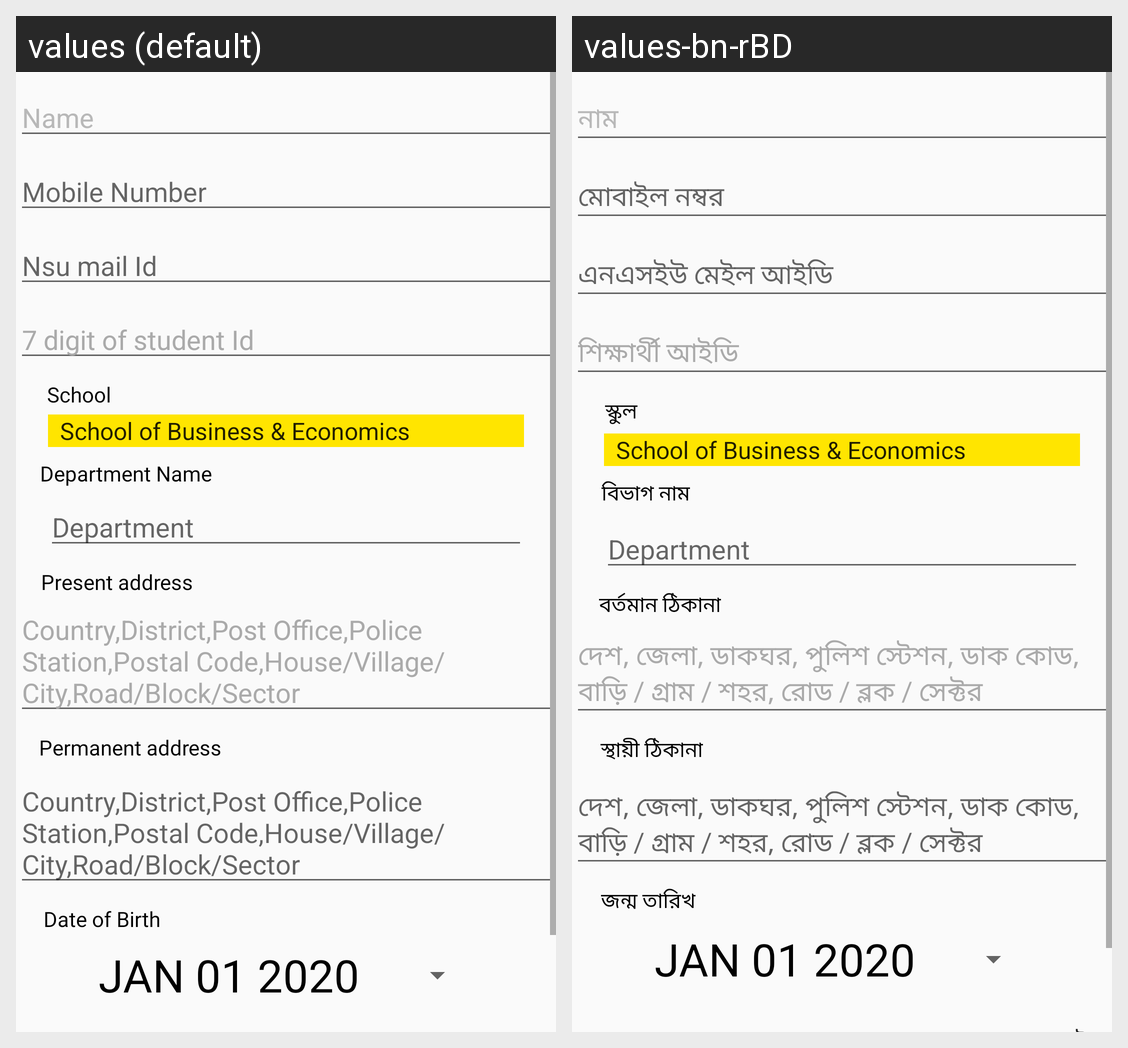

For this localized Android screen grid, give each drawn string resource with its value in every locale shown.
Android screen res/layout/activity_profile.xml rendered under 2 locales, left to right: values (default), values-bn-rBD. Device: Nexus 5 (rendered at 1080×1920; each locale shown at half size, 540×960, under a caption strip naming it); theme Theme.StudentDatabase.
Strings drawn on this screen, with the default value and each locale's value (text and hints the layout hard-codes, and strings that could not be matched under every locale, appear in the picture but are not listed):

name
  values: Name
  values-bn-rBD: নাম

mobile_number
  values: Mobile Number
  values-bn-rBD: মোবাইল নম্বর

nsu_mail_id
  values: Nsu mail Id
  values-bn-rBD: এনএসইউ মেইল ​​আইডি

student_idnew
  values: 7 digit of student Id
  values-bn-rBD: শিক্ষার্থী আইডি

school_string
  values: School
  values-bn-rBD: স্কুল

Department_Name_String
  values: Department Name
  values-bn-rBD: বিভাগ নাম

Present_address_string
  values: Present address
  values-bn-rBD: বর্তমান ঠিকানা

Present_address_hint
  values: Country,District,Post Office,Police Station,Postal Code,House/Village/City,Road/Block/Sector
  values-bn-rBD: দেশ, জেলা, ডাকঘর, পুলিশ স্টেশন, ডাক কোড, বাড়ি / গ্রাম / শহর, রোড / ব্লক / সেক্টর

Permanent_address_string
  values: Permanent address
  values-bn-rBD: স্থায়ী ঠিকানা

Birth_Date_string
  values: Date of Birth
  values-bn-rBD: জন্ম তারিখ
